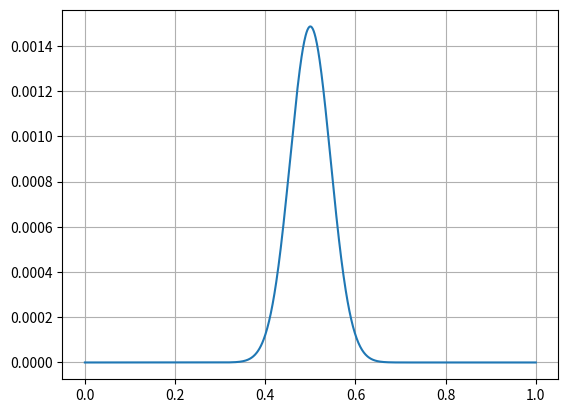

This chart was generated by the following Python code:
import numpy as np
from matplotlib import pyplot as plt


u0 = 1
D = 1
L = 1
start = L/2


def f1(t, x, x0):
    N = 6000
    result = np.zeros(len(x))
    for n in range(N, 0, -1):
        result += u0*np.exp(-(np.pi*n/L)**(2)*D*t)*np.sqrt(2/L)*np.sin(n*np.pi*x/L)*np.sqrt(2/L)*np.sin(n*x0*np.pi/L)
    return result/N




t = np.linspace(0, 0.01, 1000)
x = np.linspace(0, L, 1000)

#y1 = f1(1/16000, x, start)
y2 = f1(0.001, x, start)
#y3 = f1(0.01, x, start)

#plt.plot(x, y1, ".")
plt.plot(x, y2)
#plt.plot(x, y3, "ro")

#plt.xlabel(r'$\tau$')
#plt.ylabel(r'P($\tau$)')
#plt.axis([0.0, 1, 0.0, 2])
plt.grid(True)
plt.show()


#def func(x,t):
#    #return (((u0/np.sqrt(4*np.pi*D*t))*np.exp(-(x-x0)*(x-x0)/(4*D*t))))
#    return u0*(sum( (np.exp(-(n*np.pi/3)**(2)*D*t*np.sqrt(2/3)*np.sin(n*np.pi*x/3)*np.sqrt(2/3)*np.sin(n*np.pi*x0/3))) for n in range(0,1000)))
